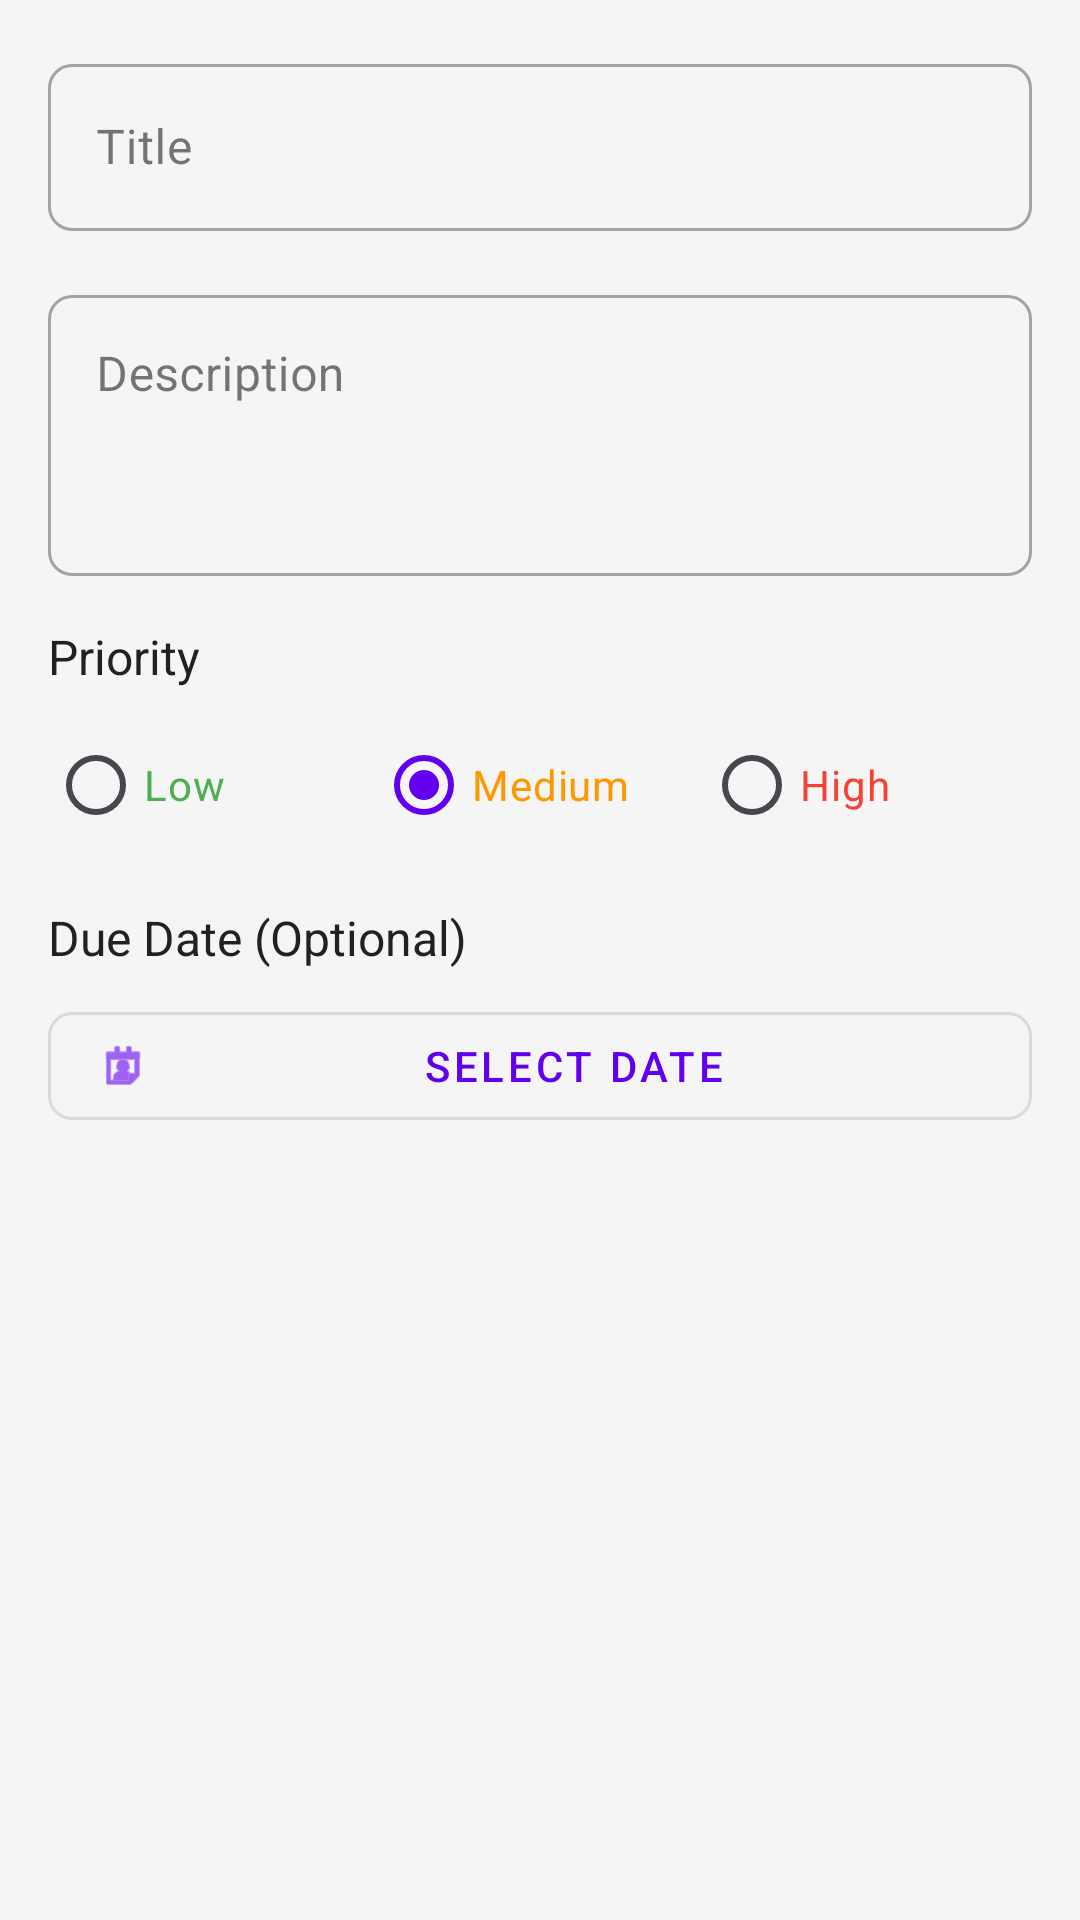

Reconstruct the res/layout file that produces this screen, plus the resources it refers to.
<!-- AndroidManifest.xml: application theme Theme.TestCodeCon -->
<!-- res/layout/dialog_add_edit_todo.xml -->
<?xml version="1.0" encoding="utf-8"?>
<androidx.core.widget.NestedScrollView xmlns:android="http://schemas.android.com/apk/res/android"
    xmlns:app="http://schemas.android.com/apk/res-auto"
    android:layout_width="match_parent"
    android:layout_height="wrap_content">

    <androidx.constraintlayout.widget.ConstraintLayout
        android:layout_width="match_parent"
        android:layout_height="wrap_content"
        android:padding="16dp">

        <com.google.android.material.textfield.TextInputLayout
            android:id="@+id/textInputLayoutTitle"
            style="@style/Widget.MaterialComponents.TextInputLayout.OutlinedBox"
            android:layout_width="match_parent"
            android:layout_height="wrap_content"
            android:hint="Title"
            app:layout_constraintEnd_toEndOf="parent"
            app:layout_constraintStart_toStartOf="parent"
            app:layout_constraintTop_toTopOf="parent">

            <com.google.android.material.textfield.TextInputEditText
                android:id="@+id/editTextTitle"
                android:layout_width="match_parent"
                android:layout_height="wrap_content"
                android:inputType="text"
                android:maxLines="1" />
        </com.google.android.material.textfield.TextInputLayout>

        <com.google.android.material.textfield.TextInputLayout
            android:id="@+id/textInputLayoutDescription"
            style="@style/Widget.MaterialComponents.TextInputLayout.OutlinedBox"
            android:layout_width="match_parent"
            android:layout_height="wrap_content"
            android:layout_marginTop="16dp"
            android:hint="Description"
            app:layout_constraintEnd_toEndOf="parent"
            app:layout_constraintStart_toStartOf="parent"
            app:layout_constraintTop_toBottomOf="@id/textInputLayoutTitle">

            <com.google.android.material.textfield.TextInputEditText
                android:id="@+id/editTextDescription"
                android:layout_width="match_parent"
                android:layout_height="wrap_content"
                android:gravity="top"
                android:inputType="textMultiLine"
                android:minLines="3" />
        </com.google.android.material.textfield.TextInputLayout>

        <TextView
            android:id="@+id/textViewPriorityLabel"
            android:layout_width="wrap_content"
            android:layout_height="wrap_content"
            android:layout_marginTop="16dp"
            android:text="Priority"
            android:textColor="@color/text_primary"
            android:textSize="16sp"
            app:layout_constraintStart_toStartOf="parent"
            app:layout_constraintTop_toBottomOf="@id/textInputLayoutDescription" />

        <RadioGroup
            android:id="@+id/radioGroupPriority"
            android:layout_width="match_parent"
            android:layout_height="wrap_content"
            android:layout_marginTop="8dp"
            android:orientation="horizontal"
            app:layout_constraintEnd_toEndOf="parent"
            app:layout_constraintStart_toStartOf="parent"
            app:layout_constraintTop_toBottomOf="@id/textViewPriorityLabel">

            <RadioButton
                android:id="@+id/radioButtonLow"
                android:layout_width="0dp"
                android:layout_height="wrap_content"
                android:layout_weight="1"
                android:text="Low"
                android:textColor="@color/priority_low" />

            <RadioButton
                android:id="@+id/radioButtonMedium"
                android:layout_width="0dp"
                android:layout_height="wrap_content"
                android:layout_weight="1"
                android:checked="true"
                android:text="Medium"
                android:textColor="@color/priority_medium" />

            <RadioButton
                android:id="@+id/radioButtonHigh"
                android:layout_width="0dp"
                android:layout_height="wrap_content"
                android:layout_weight="1"
                android:text="High"
                android:textColor="@color/priority_high" />
        </RadioGroup>

        <TextView
            android:id="@+id/textViewDueDateLabel"
            android:layout_width="wrap_content"
            android:layout_height="wrap_content"
            android:layout_marginTop="16dp"
            android:text="Due Date (Optional)"
            android:textColor="@color/text_primary"
            android:textSize="16sp"
            app:layout_constraintStart_toStartOf="parent"
            app:layout_constraintTop_toBottomOf="@id/radioGroupPriority" />

        <com.google.android.material.button.MaterialButton
            android:id="@+id/buttonSelectDate"
            style="@style/Widget.MaterialComponents.Button.OutlinedButton"
            android:layout_width="match_parent"
            android:layout_height="wrap_content"
            android:layout_marginTop="8dp"
            android:text="Select Date"
            app:icon="@android:drawable/ic_menu_my_calendar"
            app:layout_constraintEnd_toEndOf="parent"
            app:layout_constraintStart_toStartOf="parent"
            app:layout_constraintTop_toBottomOf="@id/textViewDueDateLabel" />

        <TextView
            android:id="@+id/textViewSelectedDate"
            android:layout_width="match_parent"
            android:layout_height="wrap_content"
            android:layout_marginTop="8dp"
            android:gravity="center"
            android:textColor="@color/text_secondary"
            android:textSize="14sp"
            android:visibility="gone"
            app:layout_constraintEnd_toEndOf="parent"
            app:layout_constraintStart_toStartOf="parent"
            app:layout_constraintTop_toBottomOf="@id/buttonSelectDate" />

    </androidx.constraintlayout.widget.ConstraintLayout>
</androidx.core.widget.NestedScrollView>
<!-- resources referenced by this layout -->
<resources>
  <color name="priority_high">#F44336</color>
  <color name="priority_low">#4CAF50</color>
  <color name="priority_medium">#FF9800</color>
  <color name="text_primary">#212121</color>
  <color name="text_secondary">#757575</color>
  <style name="Theme.TestCodeCon" parent="Base.Theme.TestCodeCon" />
  <style name="Base.Theme.TestCodeCon" parent="Theme.Material3.DayNight.NoActionBar">
          
          <item name="colorPrimary">@color/primary</item>
          <item name="colorPrimaryVariant">@color/primary_variant</item>
          <item name="colorOnPrimary">@color/white</item>
          
          
          <item name="colorSecondary">@color/secondary</item>
          <item name="colorSecondaryVariant">@color/secondary_variant</item>
          <item name="colorOnSecondary">@color/black</item>
          
          
          <item name="android:statusBarColor">@color/primary_dark</item>
          
          
          <item name="android:colorBackground">@color/background</item>
          <item name="colorSurface">@color/surface</item>
          <item name="colorError">@color/error</item>
          
          
          <item name="android:textColorPrimary">@color/text_primary</item>
          <item name="android:textColorSecondary">@color/text_secondary</item>
          <item name="android:textColorHint">@color/text_hint</item>
          
          
          <item name="shapeAppearanceSmallComponent">@style/ShapeAppearance.App.SmallComponent</item>
          <item name="shapeAppearanceMediumComponent">@style/ShapeAppearance.App.MediumComponent</item>
          <item name="shapeAppearanceLargeComponent">@style/ShapeAppearance.App.LargeComponent</item>
      </style>
  <color name="primary">#6200EE</color>
  <color name="primary_variant">#BB86FC</color>
  <color name="white">#FFFFFFFF</color>
  <color name="secondary">#03DAC6</color>
  <color name="secondary_variant">#018786</color>
  <color name="black">#FF000000</color>
  <color name="primary_dark">#3700B3</color>
  <color name="background">#F5F5F5</color>
  <color name="surface">#FFFFFF</color>
  <color name="error">#B00020</color>
  <color name="text_hint">#BDBDBD</color>
  <style name="ShapeAppearance.App.SmallComponent" parent="ShapeAppearance.Material3.SmallComponent">
          <item name="cornerFamily">rounded</item>
          <item name="cornerSize">8dp</item>
      </style>
  <style name="ShapeAppearance.App.MediumComponent" parent="ShapeAppearance.Material3.MediumComponent">
          <item name="cornerFamily">rounded</item>
          <item name="cornerSize">12dp</item>
      </style>
  <style name="ShapeAppearance.App.LargeComponent" parent="ShapeAppearance.Material3.LargeComponent">
          <item name="cornerFamily">rounded</item>
          <item name="cornerSize">16dp</item>
      </style>
</resources>
